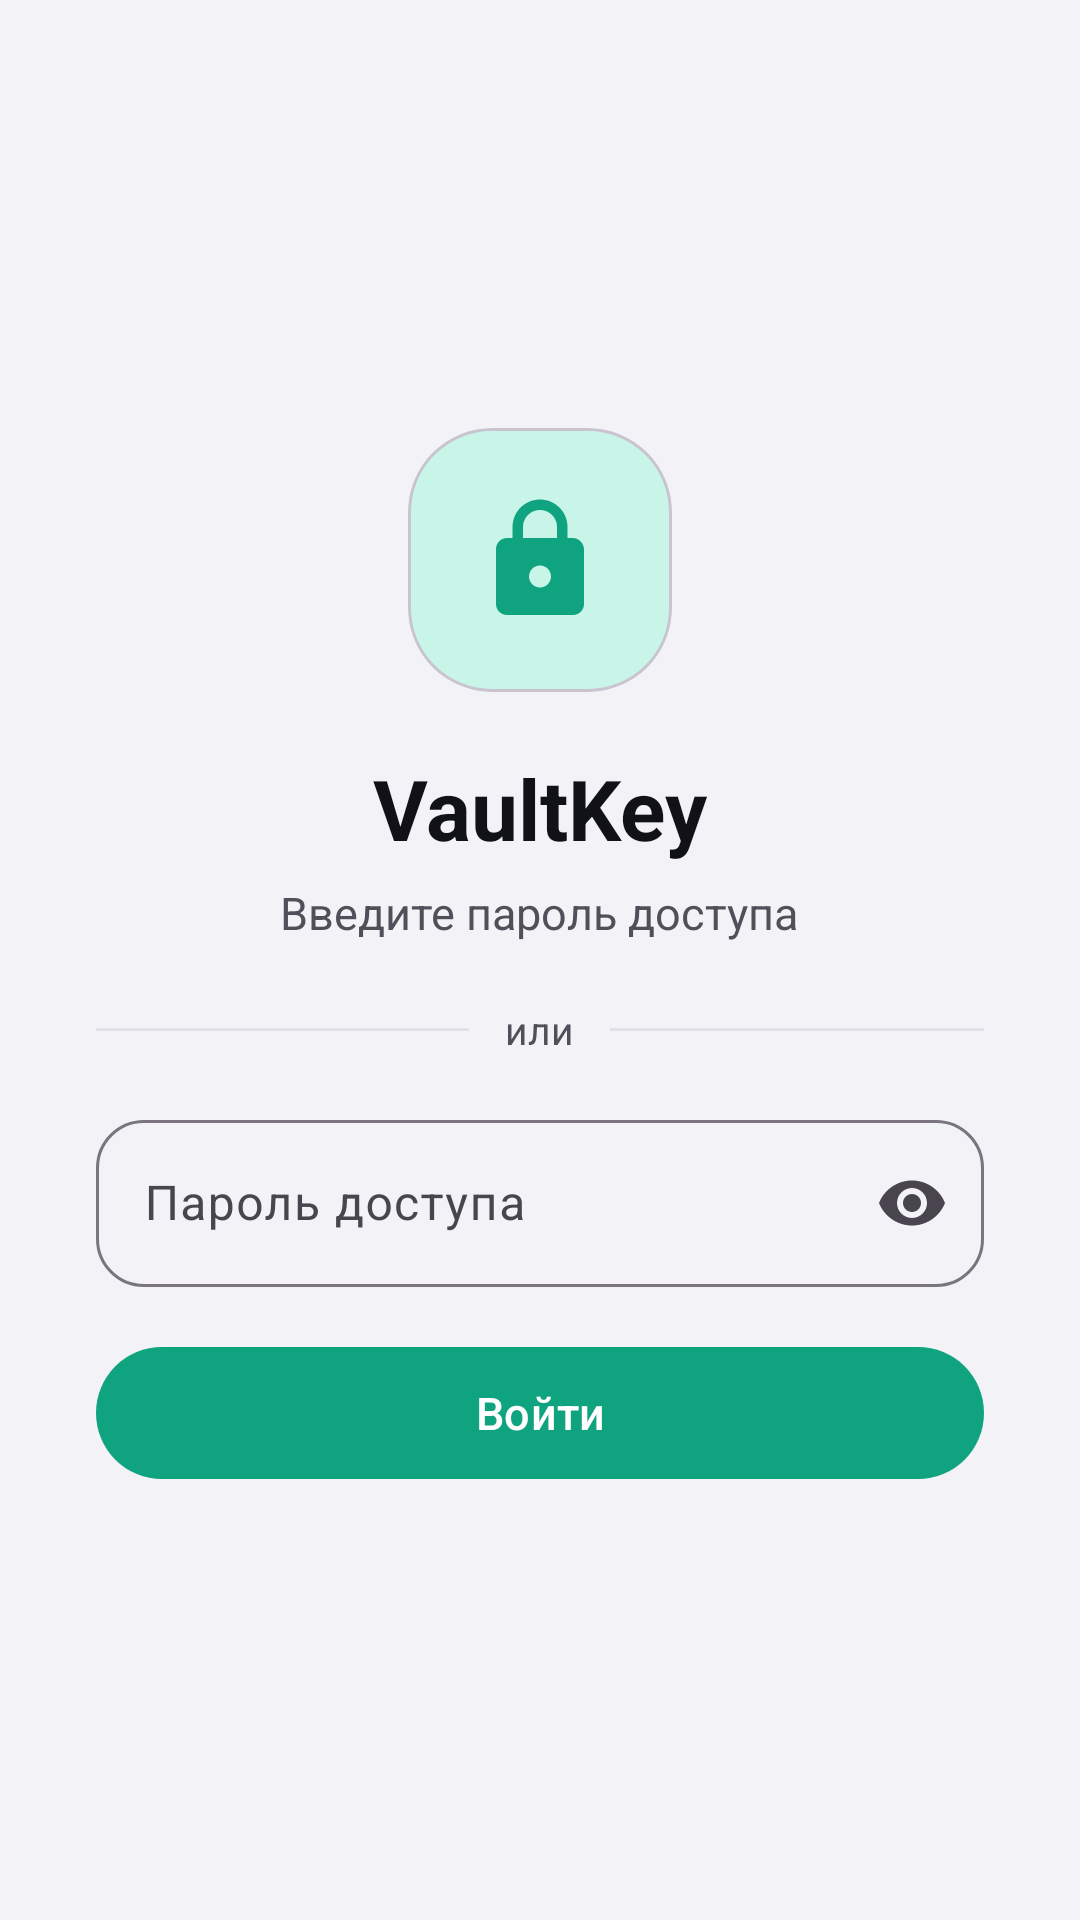

Layout XML and referenced resources for this Android screen:
<!-- AndroidManifest.xml: application theme Theme.VaultKey -->
<!-- res/layout/activity_lock.xml -->
<?xml version="1.0" encoding="utf-8"?>
<ScrollView xmlns:android="http://schemas.android.com/apk/res/android"
    xmlns:app="http://schemas.android.com/apk/res-auto"
    android:layout_width="match_parent"
    android:layout_height="match_parent"
    android:background="@color/background"
    android:clipToPadding="false"
    android:fillViewport="true">

    <LinearLayout
        android:layout_width="match_parent"
        android:layout_height="wrap_content"
        android:gravity="center"
        android:orientation="vertical"
        android:padding="32dp">

        <com.google.android.material.card.MaterialCardView
            android:layout_width="88dp"
            android:layout_height="88dp"
            app:cardBackgroundColor="@color/brand_container"
            app:cardCornerRadius="28dp"
            app:cardElevation="0dp">

            <ImageView
                android:layout_width="44dp"
                android:layout_height="44dp"
                android:layout_gravity="center"
                android:contentDescription="@null"
                android:src="@drawable/ic_lock"
                app:tint="@color/brand" />
        </com.google.android.material.card.MaterialCardView>

        <TextView
            android:layout_width="wrap_content"
            android:layout_height="wrap_content"
            android:layout_marginTop="20dp"
            android:text="@string/app_name"
            android:textColor="@color/on_surface"
            android:textSize="28sp"
            android:textStyle="bold" />

        <TextView
            android:id="@+id/tvSubtitle"
            android:layout_width="wrap_content"
            android:layout_height="wrap_content"
            android:layout_marginTop="6dp"
            android:gravity="center"
            android:text="@string/lock_subtitle_enter"
            android:textColor="@color/on_surface_variant"
            android:textSize="15sp" />

        <com.google.android.material.button.MaterialButton
            android:id="@+id/btnBiometric"
            android:layout_width="wrap_content"
            android:layout_height="56dp"
            android:layout_marginTop="24dp"
            android:text="@string/lock_button_biometric"
            android:textColor="@color/brand"
            android:textSize="14sp"
            android:visibility="gone"
            app:backgroundTint="@color/brand_container"
            app:cornerRadius="28dp"
            app:icon="@drawable/ic_fingerprint"
            app:iconTint="@color/brand" />

        <LinearLayout
            android:id="@+id/rowBiometricDivider"
            android:layout_width="match_parent"
            android:layout_height="wrap_content"
            android:layout_marginTop="20dp"
            android:gravity="center_vertical"
            android:orientation="horizontal">

            <View
                android:layout_width="0dp"
                android:layout_height="1dp"
                android:layout_weight="1"
                android:background="@color/outline_variant" />

            <TextView
                android:layout_width="wrap_content"
                android:layout_height="wrap_content"
                android:paddingHorizontal="12dp"
                android:text="@string/lock_hint_or"
                android:textColor="@color/on_surface_variant"
                android:textSize="13sp" />

            <View
                android:layout_width="0dp"
                android:layout_height="1dp"
                android:layout_weight="1"
                android:background="@color/outline_variant" />
        </LinearLayout>

        <com.google.android.material.textfield.TextInputLayout
            android:id="@+id/tilPassword"
            style="@style/Widget.Material3.TextInputLayout.OutlinedBox"
            android:layout_width="match_parent"
            android:layout_height="wrap_content"
            android:layout_marginTop="16dp"
            android:hint="@string/lock_hint_master_password"
            app:boxCornerRadiusBottomEnd="16dp"
            app:boxCornerRadiusBottomStart="16dp"
            app:boxCornerRadiusTopEnd="16dp"
            app:boxCornerRadiusTopStart="16dp"
            app:endIconMode="password_toggle">

            <com.google.android.material.textfield.TextInputEditText
                android:id="@+id/etPassword"
                android:layout_width="match_parent"
                android:layout_height="wrap_content"
                android:inputType="textPassword"
                android:textColor="@color/on_surface" />
        </com.google.android.material.textfield.TextInputLayout>

        <com.google.android.material.card.MaterialCardView
            android:id="@+id/cardError"
            android:layout_width="match_parent"
            android:layout_height="wrap_content"
            android:layout_marginTop="10dp"
            android:visibility="gone"
            app:cardBackgroundColor="@color/surface_container"
            app:cardCornerRadius="12dp"
            app:cardElevation="0dp">

            <TextView
                android:id="@+id/tvError"
                android:layout_width="match_parent"
                android:layout_height="wrap_content"
                android:padding="12dp"
                android:textColor="@color/danger"
                android:textSize="13sp" />
        </com.google.android.material.card.MaterialCardView>

        <com.google.android.material.button.MaterialButton
            android:id="@+id/btnUnlock"
            android:layout_width="match_parent"
            android:layout_height="52dp"
            android:layout_marginTop="16dp"
            android:text="@string/lock_button_unlock"
            android:textSize="15sp"
            app:cornerRadius="26dp" />

    </LinearLayout>
</ScrollView>
<!-- resources referenced by this layout -->
<resources>
  <color name="background">#F2F2F7</color>
  <color name="brand">#10A37F</color>
  <color name="brand_container">#C8F5E8</color>
  <color name="danger">#C0392B</color>
  <color name="on_surface">#111118</color>
  <color name="on_surface_variant">#50505A</color>
  <color name="outline_variant">#E0E0E8</color>
  <color name="surface_container">#FFFFFF</color>
  <!-- drawable ic_fingerprint: vector/xml drawable (drawable, 2362 chars, omitted) -->
  <!-- drawable ic_lock (drawable) -->
  <?xml version="1.0" encoding="utf-8"?>
  <vector xmlns:android="http://schemas.android.com/apk/res/android"
      android:width="24dp" android:height="24dp"
      android:viewportWidth="24" android:viewportHeight="24">
      <path android:fillColor="@color/icon_tint" android:pathData="M18,8h-1V6c0-2.76-2.24-5-5-5S7,3.24 7,6v2H6c-1.1,0-2,0.9-2,2v10c0,1.1 0.9,2 2,2h12c1.1,0 2-0.9 2-2V10C20,9.1 19.1,8 18,8zM12,17c-1.1,0-2-0.9-2-2s0.9-2 2-2 2,0.9 2,2S13.1,17 12,17zM15.1,8H8.9V6c0-1.71 1.39-3.1 3.1-3.1 1.71,0 3.1,1.39 3.1,3.1V8z"/>
  </vector>
  <string name="app_name">VaultKey</string>
  <string name="lock_button_biometric">Войти по отпечатку</string>
  <string name="lock_button_unlock">Войти</string>
  <string name="lock_hint_master_password">Пароль доступа</string>
  <string name="lock_hint_or">или</string>
  <string name="lock_subtitle_enter">Введите пароль доступа</string>
  <style name="Theme.VaultKey" parent="Theme.Material3.DayNight.NoActionBar">
          <item name="colorPrimary">@color/brand</item>
          <item name="colorOnPrimary">@color/white</item>
          <item name="colorPrimaryContainer">@color/brand_container</item>
          <item name="colorOnPrimaryContainer">@color/brand</item>
          <item name="colorSurface">@color/surface</item>
          <item name="colorOnSurface">@color/on_surface</item>
          <item name="android:colorBackground">@color/background</item>
          <item name="android:windowBackground">@color/background</item>
          <item name="android:statusBarColor">@android:color/transparent</item>
          <item name="android:windowTranslucentStatus">false</item>
          <item name="android:windowLightStatusBar">@bool/is_light_mode</item>
          <item name="shapeAppearanceMediumComponent">@style/ShapeAppearance.VaultKey.Medium</item>
          <item name="shapeAppearanceLargeComponent">@style/ShapeAppearance.VaultKey.Large</item>
      </style>
  <color name="icon_tint">#111118</color>
  <color name="white">#FFFFFF</color>
  <color name="surface">#FFFFFF</color>
  <style name="ShapeAppearance.VaultKey.Medium" parent="ShapeAppearance.Material3.MediumComponent">
          <item name="cornerSize">20dp</item>
      </style>
  <style name="ShapeAppearance.VaultKey.Large" parent="ShapeAppearance.Material3.LargeComponent">
          <item name="cornerSize">28dp</item>
      </style>
</resources>
